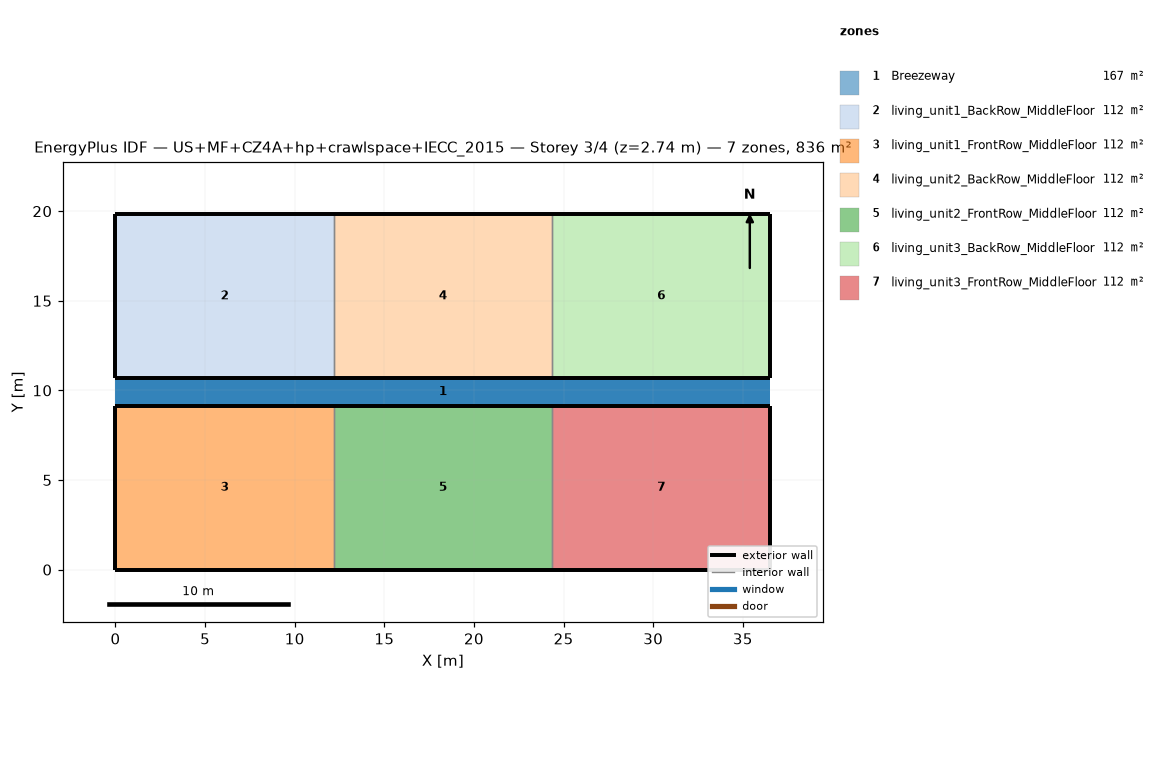
=== STOREY PLAN SPEC (per zone: floor XY polygon, exterior-wall plan segments, windows/doors) ===
zone 1: Breezeway  (167.0 m²)
  floor: (36.54, 9.16) (0.00, 9.16) (0.00, 10.68) (36.54, 10.68)
  floor: (36.54, 9.16) (0.00, 9.16) (0.00, 10.68) (36.54, 10.68)
  floor: (36.54, 9.16) (0.00, 9.16) (0.00, 10.68) (36.54, 10.68)
zone 2: living_unit1_BackRow_MiddleFloor  (111.5 m²)
  floor: (12.18, 10.68) (0.00, 10.68) (0.00, 19.84) (12.18, 19.84)
  exterior wall: (0.00, 10.68) – (12.18, 10.68)  [12.2 m]
  exterior wall: (12.18, 19.84) – (0.00, 19.84)  [12.2 m]
  exterior wall: (0.00, 19.84) – (0.00, 10.68)  [9.2 m]
  interior walls: 1
zone 3: living_unit1_FrontRow_MiddleFloor  (111.5 m²)
  floor: (12.18, 0.00) (0.00, 0.00) (0.00, 9.16) (12.18, 9.16)
  exterior wall: (0.00, 0.00) – (12.18, 0.00)  [12.2 m]
  exterior wall: (12.18, 9.16) – (0.00, 9.16)  [12.2 m]
  exterior wall: (0.00, 9.16) – (0.00, 0.00)  [9.2 m]
  interior walls: 1
zone 4: living_unit2_BackRow_MiddleFloor  (111.5 m²)
  floor: (24.36, 10.68) (12.18, 10.68) (12.18, 19.84) (24.36, 19.84)
  exterior wall: (12.18, 10.68) – (24.36, 10.68)  [12.2 m]
  exterior wall: (24.36, 19.84) – (12.18, 19.84)  [12.2 m]
  interior walls: 2
zone 5: living_unit2_FrontRow_MiddleFloor  (111.5 m²)
  floor: (24.36, 0.00) (12.18, 0.00) (12.18, 9.16) (24.36, 9.16)
  exterior wall: (12.18, 0.00) – (24.36, 0.00)  [12.2 m]
  exterior wall: (24.36, 9.16) – (12.18, 9.16)  [12.2 m]
  interior walls: 2
zone 6: living_unit3_BackRow_MiddleFloor  (111.5 m²)
  floor: (36.54, 10.68) (24.36, 10.68) (24.36, 19.84) (36.54, 19.84)
  exterior wall: (24.36, 10.68) – (36.54, 10.68)  [12.2 m]
  exterior wall: (36.54, 10.68) – (36.54, 19.84)  [9.2 m]
  exterior wall: (36.54, 19.84) – (24.36, 19.84)  [12.2 m]
  interior walls: 1
zone 7: living_unit3_FrontRow_MiddleFloor  (111.5 m²)
  floor: (36.54, 0.00) (24.36, 0.00) (24.36, 9.16) (36.54, 9.16)
  exterior wall: (24.36, 0.00) – (36.54, 0.00)  [12.2 m]
  exterior wall: (36.54, 0.00) – (36.54, 9.16)  [9.2 m]
  exterior wall: (36.54, 9.16) – (24.36, 9.16)  [12.2 m]
  interior walls: 1

=== DERIVED (storey summary) ===
Building: US+MF+CZ4A+hp+crawlspace+IECC_2015
Storey: 3 of 4  (floor level z = 2.74 m)
Storey gross floor area: 836.2 m²
Zones on this storey: 7
  - Breezeway: floor 167.0 m²
  - living_unit1_BackRow_MiddleFloor: floor 111.5 m²; exterior wall 33.5 m (86.9 m²); WWR 0.0%
  - living_unit1_FrontRow_MiddleFloor: floor 111.5 m²; exterior wall 33.5 m (86.9 m²); WWR 0.0%
  - living_unit2_BackRow_MiddleFloor: floor 111.5 m²; exterior wall 24.4 m (63.1 m²); WWR 0.0%
  - living_unit2_FrontRow_MiddleFloor: floor 111.5 m²; exterior wall 24.4 m (63.1 m²); WWR 0.0%
  - living_unit3_BackRow_MiddleFloor: floor 111.5 m²; exterior wall 33.5 m (86.9 m²); WWR 0.0%
  - living_unit3_FrontRow_MiddleFloor: floor 111.5 m²; exterior wall 33.5 m (86.9 m²); WWR 0.0%
Zone adjacency (shared interzone walls):
  - living_unit1_BackRow_MiddleFloor ↔ living_unit2_BackRow_MiddleFloor
  - living_unit1_FrontRow_MiddleFloor ↔ living_unit2_FrontRow_MiddleFloor
  - living_unit2_BackRow_MiddleFloor ↔ living_unit3_BackRow_MiddleFloor
  - living_unit2_FrontRow_MiddleFloor ↔ living_unit3_FrontRow_MiddleFloor